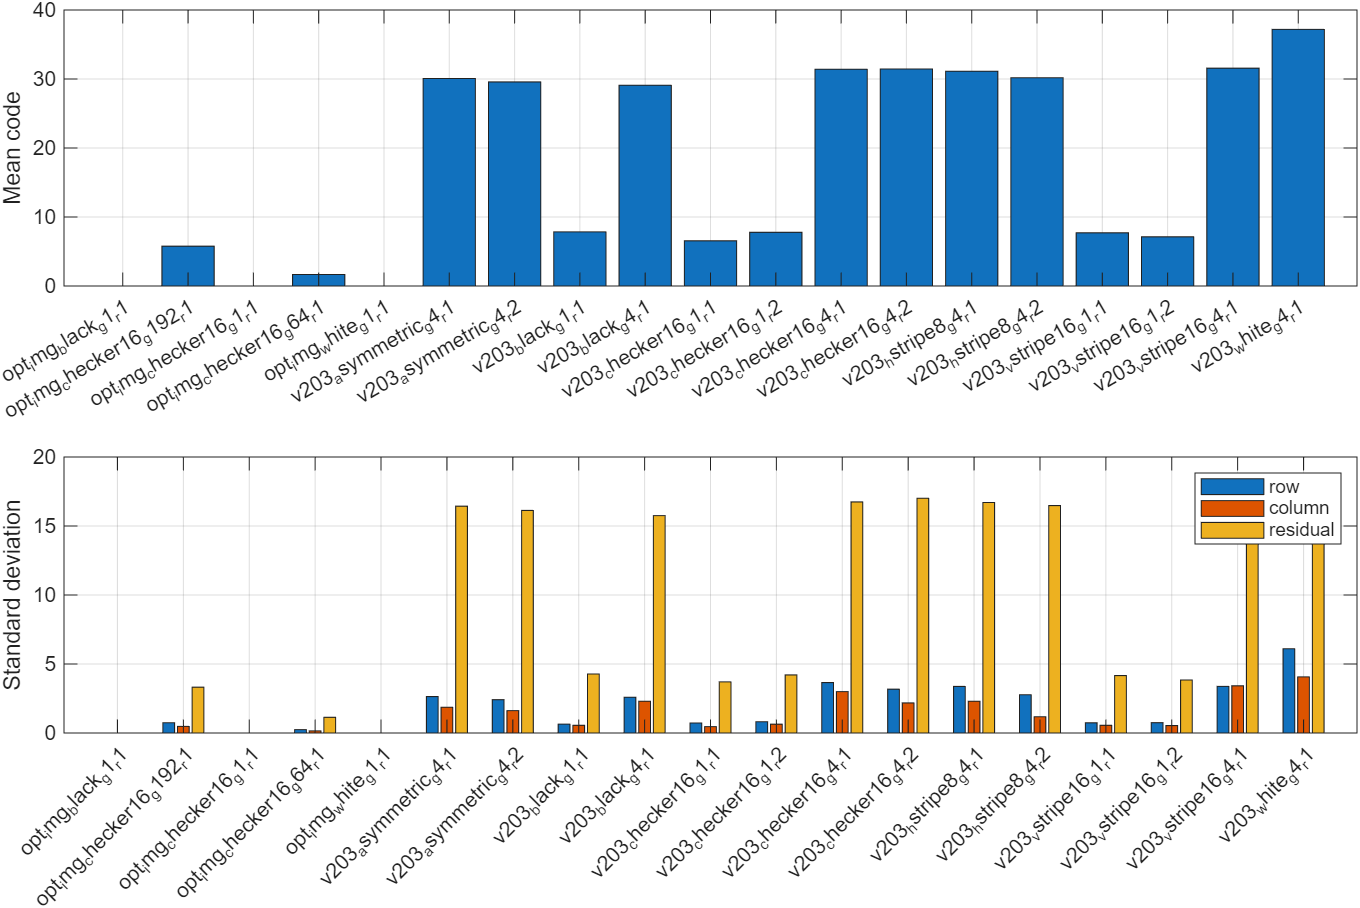

The file beside this chart, header and first rows:
capture, pattern, design_group, gain, frame_id, mean_code, std_code, row_component_std, column_component_std, residual_std, zero_fraction, saturated_fraction
opt_img_black_g1_r1, black, pre_q8_fix, 1, 1, 0, 0, 0, 0, 0, 1, 0
opt_img_checker16_g192_r1, checker16, pre_q8_fix, 192, 5, 5.773, 3.435, 0.7404, 0.4813, 3.319, 0.03752, 0
opt_img_checker16_g1_r1, checker16, pre_q8_fix, 1, 3, 0, 0, 0, 0, 0, 1, 0
opt_img_checker16_g64_r1, checker16, pre_q8_fix, 64, 4, 1.67, 1.173, 0.2426, 0.1559, 1.137, 0.1468, 0
opt_img_white_g1_r1, white, pre_q8_fix, 1, 2, 0, 0, 0, 0, 0, 1, 0
v203_asymmetric_g4_r1, asymmetric_blind, v203_q8_fixed, 4, 13, 30.07, 16.75, 2.641, 1.866, 16.44, 0.005157, 0
v203_asymmetric_g4_r2, asymmetric_blind, v203_q8_fixed, 4, 14, 29.58, 16.39, 2.413, 1.62, 16.13, 0.005007, 0
v203_black_g1_r1, black, v203_q8_fixed, 1, 3, 7.848, 4.361, 0.6458, 0.556, 4.277, 0.004628, 0
v203_black_g4_r1, black, v203_q8_fixed, 4, 7, 29.09, 16.13, 2.592, 2.302, 15.75, 0.005242, 0
v203_checker16_g1_r1, checker16, v203_q8_fixed, 1, 1, 6.551, 3.802, 0.7275, 0.4634, 3.703, 0.006894, 0
v203_checker16_g1_r2, checker16, v203_q8_fixed, 1, 2, 7.784, 4.334, 0.8142, 0.6385, 4.209, 0.00473, 0
v203_checker16_g4_r1, checker16, v203_q8_fixed, 4, 11, 31.42, 17.4, 3.655, 2.999, 16.75, 0.004594, 0
v203_checker16_g4_r2, checker16, v203_q8_fixed, 4, 12, 31.45, 17.44, 3.176, 2.177, 17.01, 0.00463, 0
v203_hstripe8_g4_r1, horizontal_stripe8, v203_q8_fixed, 4, 8, 31.12, 17.19, 3.373, 2.299, 16.7, 0.004738, 0
v203_hstripe8_g4_r2, horizontal_stripe8, v203_q8_fixed, 4, 10, 30.18, 16.75, 2.771, 1.18, 16.48, 0.004906, 0
v203_vstripe16_g1_r1, vertical_stripe16, v203_q8_fixed, 1, 4, 7.707, 4.264, 0.7387, 0.5562, 4.163, 0.004721, 0
v203_vstripe16_g1_r2, vertical_stripe16, v203_q8_fixed, 1, 5, 7.126, 3.949, 0.748, 0.538, 3.84, 0.005599, 0
v203_vstripe16_g4_r1, vertical_stripe16, v203_q8_fixed, 4, 6, 31.57, 17.48, 3.379, 3.418, 16.81, 0.004589, 0
v203_white_g4_r1, white, v203_q8_fixed, 4, 9, 37.2, 19.84, 6.106, 4.068, 18.44, 0.003185, 0
